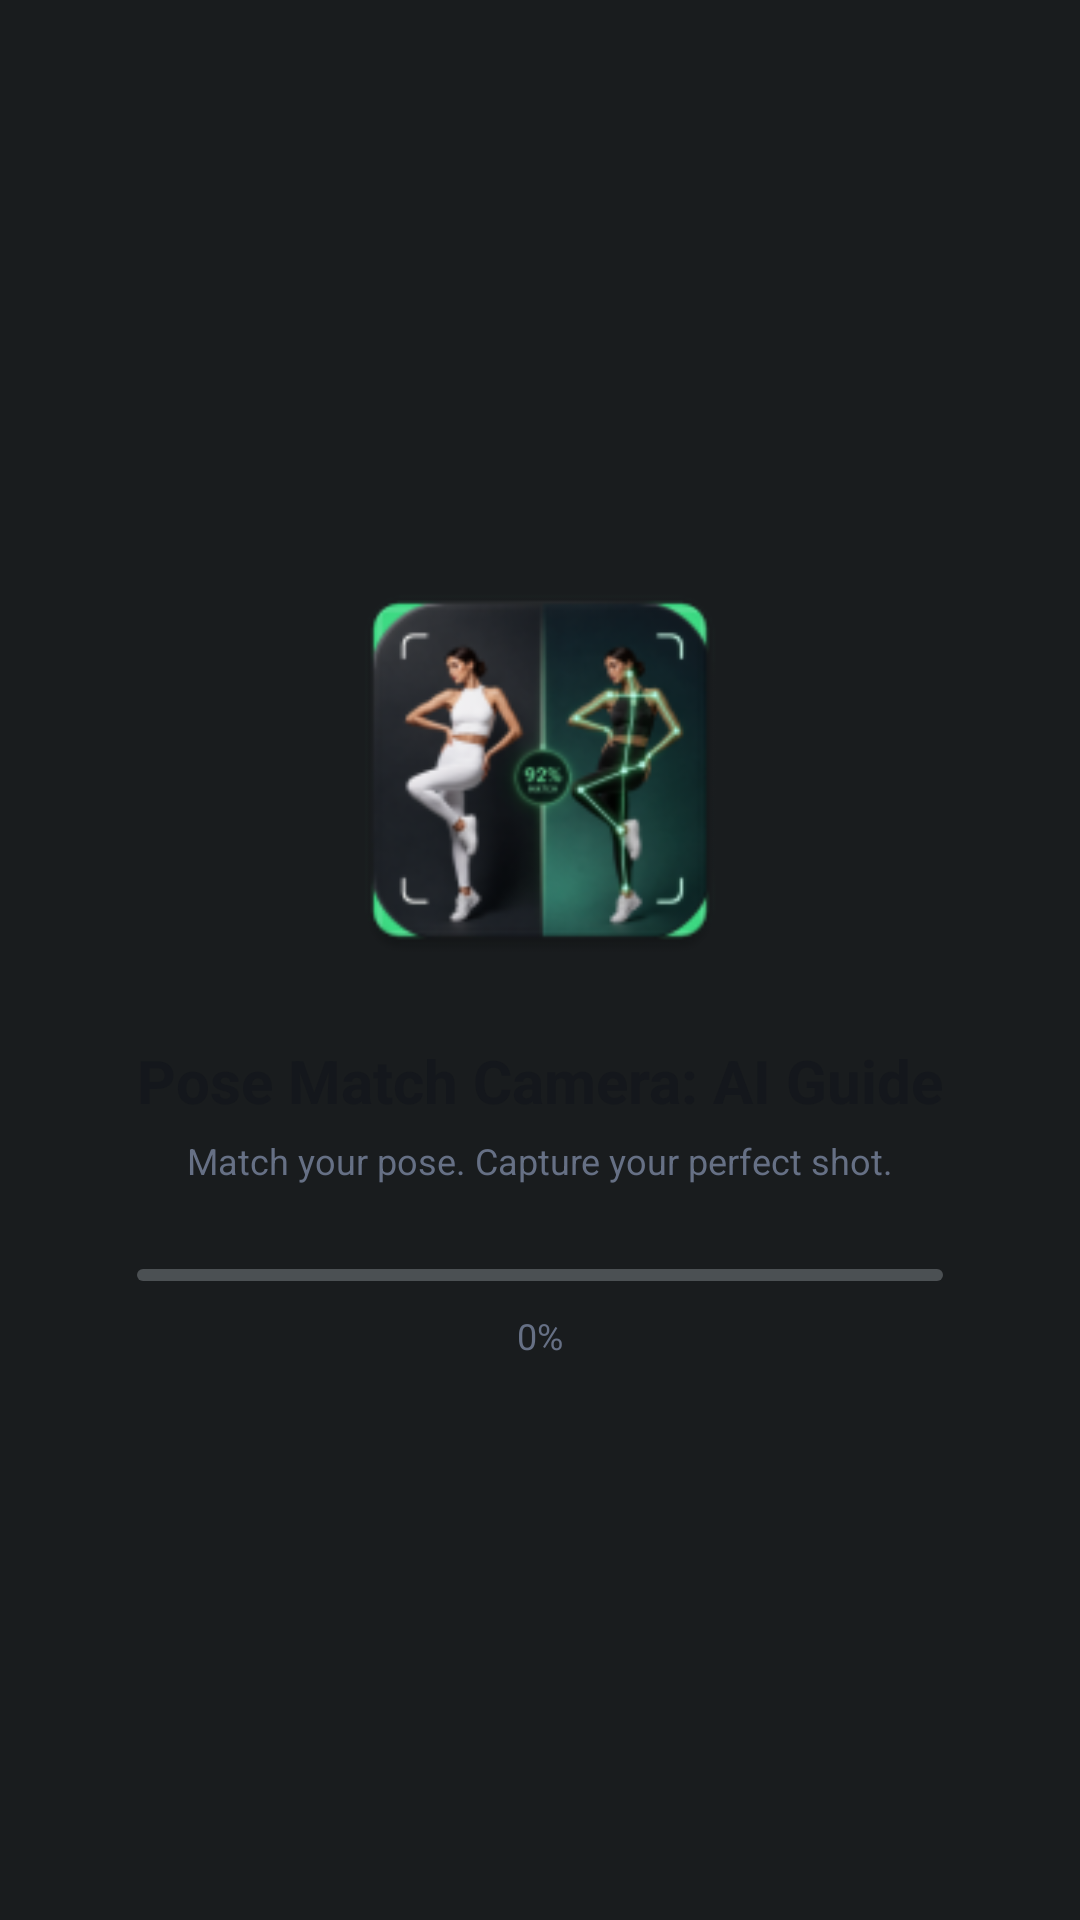

Write the Android layout XML for this screen, with the resource values it uses.
<!-- AndroidManifest.xml: application theme Theme.MyApplication -->
<!-- res/layout/fragment_splash.xml -->
<?xml version="1.0" encoding="utf-8"?>
<FrameLayout xmlns:android="http://schemas.android.com/apk/res/android"
    xmlns:tools="http://schemas.android.com/tools"
    android:id="@+id/splash_root"
    android:layout_width="match_parent"
    android:layout_height="match_parent">

    <LinearLayout
        android:id="@+id/splash_content"
        android:layout_width="wrap_content"
        android:layout_height="wrap_content"
        android:layout_gravity="center"
        android:gravity="center_horizontal"
        android:orientation="vertical">

        <ImageView
            android:id="@+id/splash_logo"
            android:layout_width="140dp"
            android:layout_height="140dp"
            android:layout_gravity="center_horizontal"
            android:scaleType="centerCrop"
            android:src="@mipmap/ic_launcher"
            tools:ignore="ContentDescription" />

        <TextView
            android:id="@+id/splash_title"
            android:layout_width="wrap_content"
            android:layout_height="wrap_content"
            android:layout_gravity="center_horizontal"
            android:layout_marginTop="20dp"
            android:paddingHorizontal="20dp"
            android:fontFamily="sans-serif"
            android:text="Pose Match Camera: AI Guide"
            android:textColor="@color/text_primary"
            android:textSize="20sp"
            android:textStyle="bold"
            tools:ignore="HardcodedText" />

        <TextView
            android:id="@+id/splash_tagline"
            android:layout_width="wrap_content"
            android:layout_height="wrap_content"
            android:layout_gravity="center_horizontal"
            android:layout_marginTop="5dp"
            android:paddingHorizontal="10dp"
            android:text="Match your pose. Capture your perfect shot."
            android:textColor="@color/text_secondary"
            android:textSize="12sp" />

        <ProgressBar
            android:id="@+id/splash_progress"
            style="?android:attr/progressBarStyleHorizontal"
            android:layout_width="match_parent"
            android:layout_height="8dp"
            android:layout_marginHorizontal="20dp"
            android:layout_gravity="center_horizontal"
            android:layout_marginTop="26dp"
            android:max="1000"
            android:progress="0" />

        <TextView
            android:id="@+id/splash_progress_text"
            android:layout_width="wrap_content"
            android:layout_height="wrap_content"
            android:layout_gravity="center_horizontal"
            android:layout_marginTop="8dp"
            android:text="0%"
            android:textColor="@color/text_secondary"
            android:textSize="12sp"
            tools:ignore="HardcodedText" />
    </LinearLayout>

    <LinearLayout
        android:id="@+id/splash_ad_bottom"
        android:layout_width="match_parent"
        android:layout_height="wrap_content"
        android:layout_gravity="bottom"
        android:orientation="vertical"
        android:paddingHorizontal="8dp"
        android:paddingBottom="8dp">

        <TextView
            android:id="@+id/splash_ad_text"
            android:layout_width="wrap_content"
            android:layout_height="wrap_content"
            android:layout_gravity="center_horizontal"
            android:layout_marginBottom="4dp"
            android:text="@string/ad_badge"
            android:textColor="@color/text_secondary"
            android:textSize="10sp"
            android:visibility="gone" />

        <FrameLayout
            android:id="@+id/splash_ad_holder"
            android:layout_width="match_parent"
            android:layout_height="wrap_content" />
    </LinearLayout>
</FrameLayout>
<!-- resources referenced by this layout -->
<resources>
  <color name="text_primary">#FF14171C</color>
  <color name="text_secondary">#FF667085</color>
  <!-- mipmap ic_launcher: webp bitmap (mipmap-hdpi, 5634 bytes) -->
  <string name="ad_badge">Ad</string>
  <style name="Theme.MyApplication" parent="android:Theme.DeviceDefault.NoActionBar" />
</resources>
